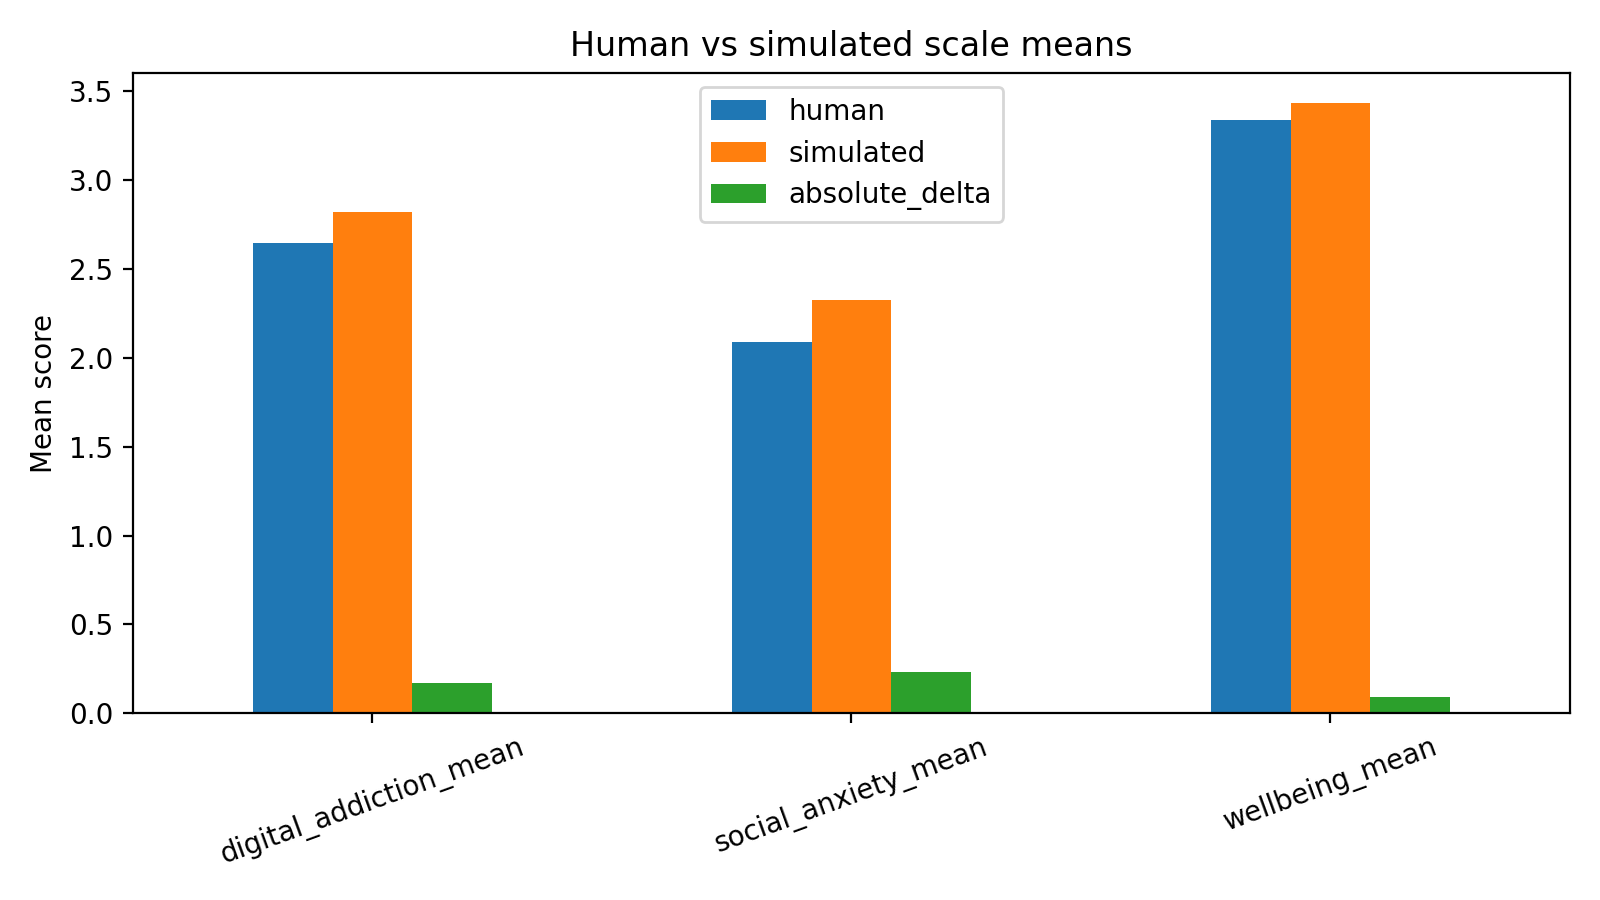

Source data for this figure (header and first rows):
scale, human, simulated, absolute_delta
digital_addiction_mean, 2.645, 2.818, 0.1731
social_anxiety_mean, 2.09, 2.322, 0.2326
wellbeing_mean, 3.338, 3.431, 0.09328
